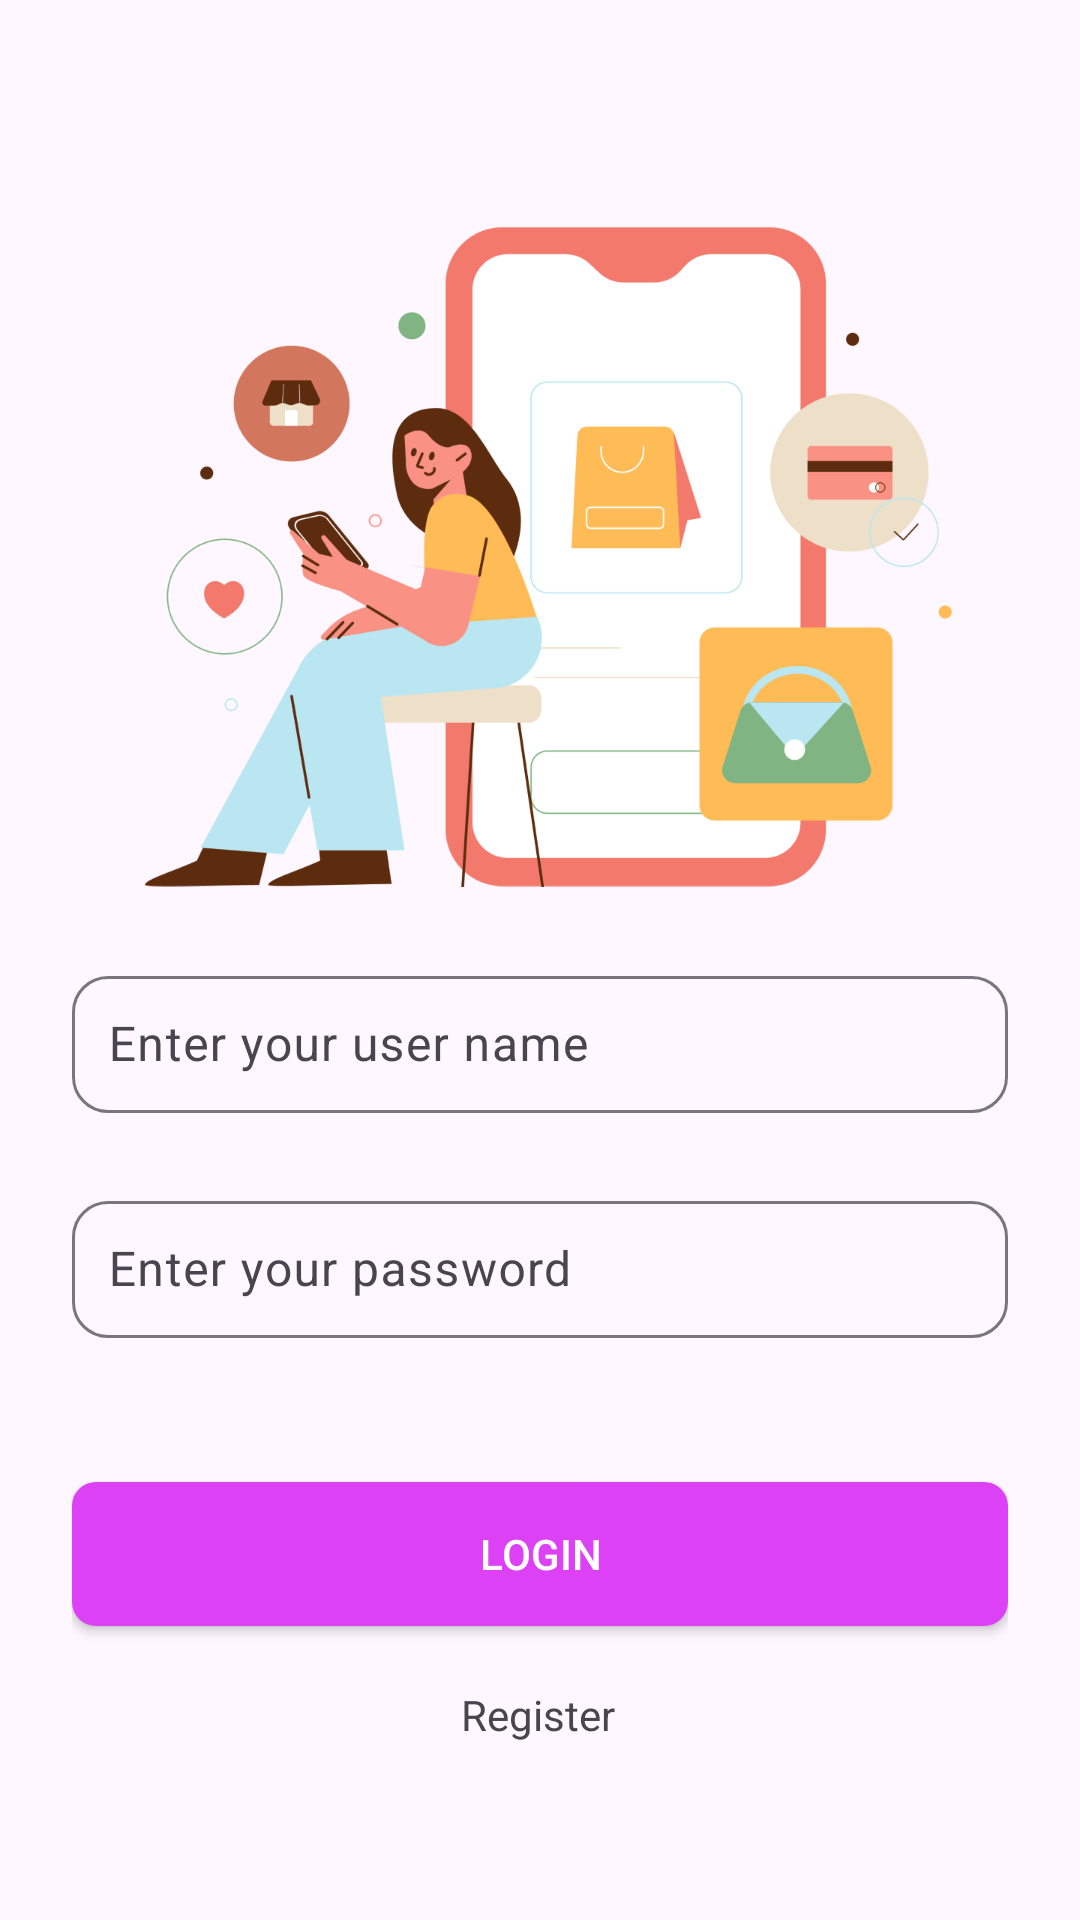

This screen was rendered from an Android layout file. Write that file and the resources it references.
<!-- AndroidManifest.xml: application theme Theme.Apphoctap -->
<!-- res/layout/fragment_login.xml -->
<?xml version="1.0" encoding="utf-8"?>
<androidx.constraintlayout.widget.ConstraintLayout xmlns:android="http://schemas.android.com/apk/res/android"
    xmlns:app="http://schemas.android.com/apk/res-auto"
    xmlns:tools="http://schemas.android.com/tools"
    android:layout_width="match_parent"
    android:layout_height="match_parent"
    android:padding="24dp"
    tools:context=".authen.login.LoginFragment">

    <ImageView
        android:id="@+id/imageView"
        android:layout_width="296dp"
        android:layout_height="232dp"
        android:layout_marginTop="40dp"
        android:src="@drawable/login_image"
        app:layout_constraintEnd_toEndOf="parent"
        app:layout_constraintHorizontal_bias="0.5"
        app:layout_constraintStart_toStartOf="parent"
        app:layout_constraintTop_toTopOf="parent" />

    <com.google.android.material.textfield.TextInputLayout
        android:id="@+id/textInputLayout"
        android:layout_width="match_parent"
        android:layout_height="wrap_content"
        android:layout_marginTop="24dp"
        android:hint="@string/enter_your_user_name"
        app:boxCornerRadiusBottomEnd="12dp"
        app:boxCornerRadiusBottomStart="12dp"
        app:boxCornerRadiusTopEnd="12dp"
        app:boxCornerRadiusTopStart="12dp"
        app:layout_constraintEnd_toEndOf="@+id/imageView"
        app:layout_constraintHorizontal_bias="0.5"
        app:layout_constraintStart_toStartOf="@+id/imageView"
        app:layout_constraintTop_toBottomOf="@+id/imageView">

        <com.google.android.material.textfield.TextInputEditText
            android:id="@+id/user_name"
            android:layout_width="match_parent"
            android:layout_height="wrap_content"
            android:padding="12dp" />

    </com.google.android.material.textfield.TextInputLayout>

    <com.google.android.material.textfield.TextInputLayout
        android:id="@+id/textInputLayout2"
        android:layout_width="match_parent"
        android:layout_height="wrap_content"
        android:layout_marginTop="24dp"
        android:hint="@string/enter_your_password"
        app:boxCornerRadiusBottomEnd="12dp"
        app:boxCornerRadiusBottomStart="12dp"
        app:boxCornerRadiusTopEnd="12dp"
        app:boxCornerRadiusTopStart="12dp"
        app:layout_constraintEnd_toEndOf="@+id/textInputLayout"
        app:layout_constraintHorizontal_bias="0.0"
        app:layout_constraintStart_toStartOf="@+id/textInputLayout"
        app:layout_constraintTop_toBottomOf="@+id/textInputLayout">

        <com.google.android.material.textfield.TextInputEditText
            android:id="@+id/password"
            android:layout_width="match_parent"
            android:layout_height="wrap_content"
            android:inputType="textPassword"
            android:padding="12dp" />
    </com.google.android.material.textfield.TextInputLayout>

    <androidx.appcompat.widget.AppCompatButton
        android:id="@+id/login_button"
        android:layout_width="match_parent"
        android:layout_height="wrap_content"
        android:layout_marginTop="48dp"
        android:background="@drawable/app_button_pink_background"
        android:text="@string/login"
        android:textColor="@color/white"
        app:layout_constraintEnd_toEndOf="@+id/textInputLayout2"
        app:layout_constraintHorizontal_bias="0.0"
        app:layout_constraintStart_toStartOf="@+id/textInputLayout2"
        app:layout_constraintTop_toBottomOf="@+id/textInputLayout2" />

    <TextView
        android:id="@+id/register_btn"
        android:layout_width="wrap_content"
        android:layout_height="wrap_content"
        android:layout_marginTop="20dp"
        android:text="@string/register"
        app:layout_constraintEnd_toEndOf="@+id/login_button"
        app:layout_constraintHorizontal_bias="0.498"
        app:layout_constraintStart_toStartOf="@+id/login_button"
        app:layout_constraintTop_toBottomOf="@+id/login_button"
        android:focusable="true" />

</androidx.constraintlayout.widget.ConstraintLayout>
<!-- resources referenced by this layout -->
<resources>
  <color name="white">#FFFFFFFF</color>
  <!-- drawable app_button_pink_background (drawable) -->
  <?xml version="1.0" encoding="utf-8"?>
  <shape xmlns:android="http://schemas.android.com/apk/res/android">
      <solid android:color="@color/button_pink"/>
      <corners android:radius="8dp"/>
  </shape>
  <!-- drawable login_image: png bitmap (drawable, 103493 bytes) -->
  <string name="enter_your_password">Enter your password</string>
  <string name="enter_your_user_name">Enter your user name</string>
  <string name="login">Login</string>
  <string name="register">Register</string>
  <style name="Theme.Apphoctap" parent="Base.Theme.Apphoctap" />
  <color name="button_pink">#DD41F6</color>
  <style name="Base.Theme.Apphoctap" parent="Theme.Material3.DayNight.NoActionBar">
          
          
      </style>
</resources>
